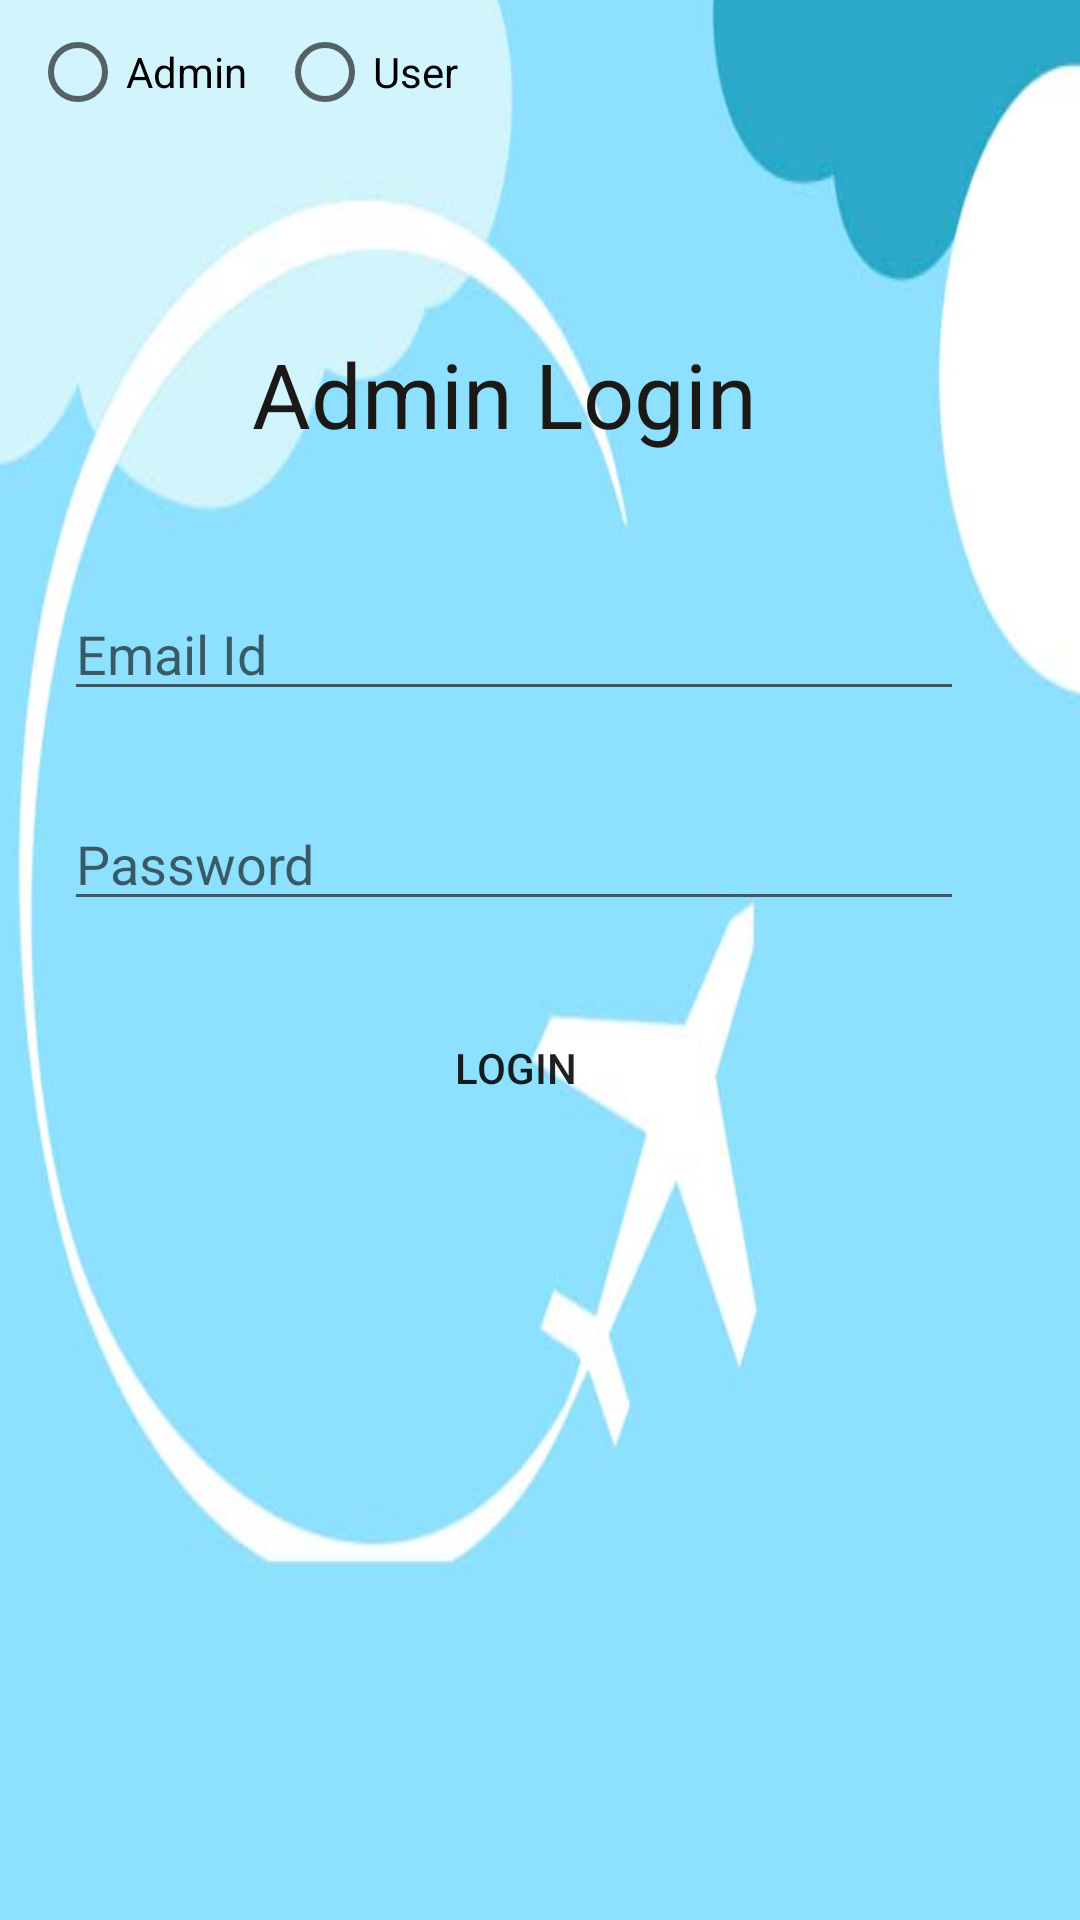

Write the Android layout XML for this screen, with the resource values it uses.
<!-- AndroidManifest.xml: application theme Theme.Tourism_app -->
<!-- res/layout/activity_registeradmin.xml -->
<?xml version="1.0" encoding="utf-8"?>
<androidx.constraintlayout.widget.ConstraintLayout xmlns:android="http://schemas.android.com/apk/res/android"
    xmlns:app="http://schemas.android.com/apk/res-auto"
    xmlns:tools="http://schemas.android.com/tools"
    android:layout_width="match_parent"
    android:layout_height="match_parent"
    android:background="@drawable/bgtour"
    tools:context=".registeradmin">

    <TextView
        android:id="@+id/textView"
        android:layout_width="wrap_content"
        android:layout_height="wrap_content"
        android:text="Admin Login"
        android:textColor="#1B1818"
        android:textSize="30sp"
        app:layout_constraintBottom_toBottomOf="parent"
        app:layout_constraintEnd_toEndOf="parent"
        app:layout_constraintHorizontal_bias="0.438"
        app:layout_constraintStart_toStartOf="parent"
        app:layout_constraintTop_toTopOf="parent"
        app:layout_constraintVertical_bias="0.185" />

    <EditText
        android:id="@+id/edemail"
        android:layout_width="300dp"
        android:layout_height="wrap_content"
        android:ems="10"
        android:hint="Email Id"
        android:inputType="textPersonName"
        app:layout_constraintBottom_toBottomOf="parent"
        app:layout_constraintEnd_toEndOf="parent"
        app:layout_constraintHorizontal_bias="0.358"
        app:layout_constraintStart_toStartOf="parent"
        app:layout_constraintTop_toTopOf="parent"
        app:layout_constraintVertical_bias="0.327" />


    <EditText
        android:id="@+id/edpassword"
        android:layout_width="300dp"
        android:layout_height="wrap_content"
        android:ems="10"
        android:hint="Password"
        android:inputType="textPassword"
        app:layout_constraintBottom_toBottomOf="parent"
        app:layout_constraintEnd_toEndOf="parent"
        app:layout_constraintHorizontal_bias="0.358"
        app:layout_constraintStart_toStartOf="parent"
        app:layout_constraintTop_toTopOf="parent"
        app:layout_constraintVertical_bias="0.444" />

    <RadioGroup
        android:id="@+id/radiogroup"
        android:layout_width="wrap_content"
        android:layout_height="wrap_content"
        android:orientation="horizontal"
        tools:layout_editor_absoluteX="97dp"
        tools:layout_editor_absoluteY="448dp"
        tools:ignore="MissingConstraints">

        <RadioButton
            android:id="@+id/radio_one"
            android:layout_width="wrap_content"
            android:layout_height="wrap_content"
            android:layout_marginLeft="10dp"
            android:text="Admin"
            android:onClick="checkButton"/>

        <RadioButton
            android:id="@+id/radio_two"
            android:layout_width="wrap_content"
            android:layout_height="wrap_content"
            android:layout_marginLeft="10dp"
            android:text="User"
            android:onClick="checkButton"/>
    </RadioGroup>


    <androidx.appcompat.widget.AppCompatButton
        android:id="@+id/btnlogin"
        android:layout_width="300dp"
        android:layout_height="wrap_content"
        android:layout_marginBottom="260dp"
        android:background="@drawable/btn_bg"
        android:text="Login"
        app:layout_constraintBottom_toBottomOf="parent"
        app:layout_constraintEnd_toEndOf="parent"
        app:layout_constraintHorizontal_bias="0.36"
        app:layout_constraintStart_toStartOf="parent" />

</androidx.constraintlayout.widget.ConstraintLayout>
<!-- resources referenced by this layout -->
<resources>
  <!-- drawable bgtour: png bitmap (drawable-v24, 120028 bytes) -->
  <style name="Theme.Tourism_app" parent="Theme.MaterialComponents.DayNight.DarkActionBar">
          
          <item name="colorPrimary">@color/purple_500</item>
          <item name="colorPrimaryVariant">@color/purple_700</item>
          <item name="colorOnPrimary">@color/white</item>
          
          <item name="colorSecondary">@color/teal_200</item>
          <item name="colorSecondaryVariant">@color/teal_700</item>
          <item name="colorOnSecondary">@color/black</item>
          
          <item name="android:statusBarColor" tools:targetApi="l">?attr/colorPrimaryVariant</item>
          
      </style>
  <color name="purple_500">#1292c4</color>
  <color name="purple_700">#1292c4</color>
  <color name="white">#FFFFFFFF</color>
  <color name="teal_200">#FF03DAC5</color>
  <color name="teal_700">#FF018786</color>
  <color name="black">#FF000000</color>
</resources>
